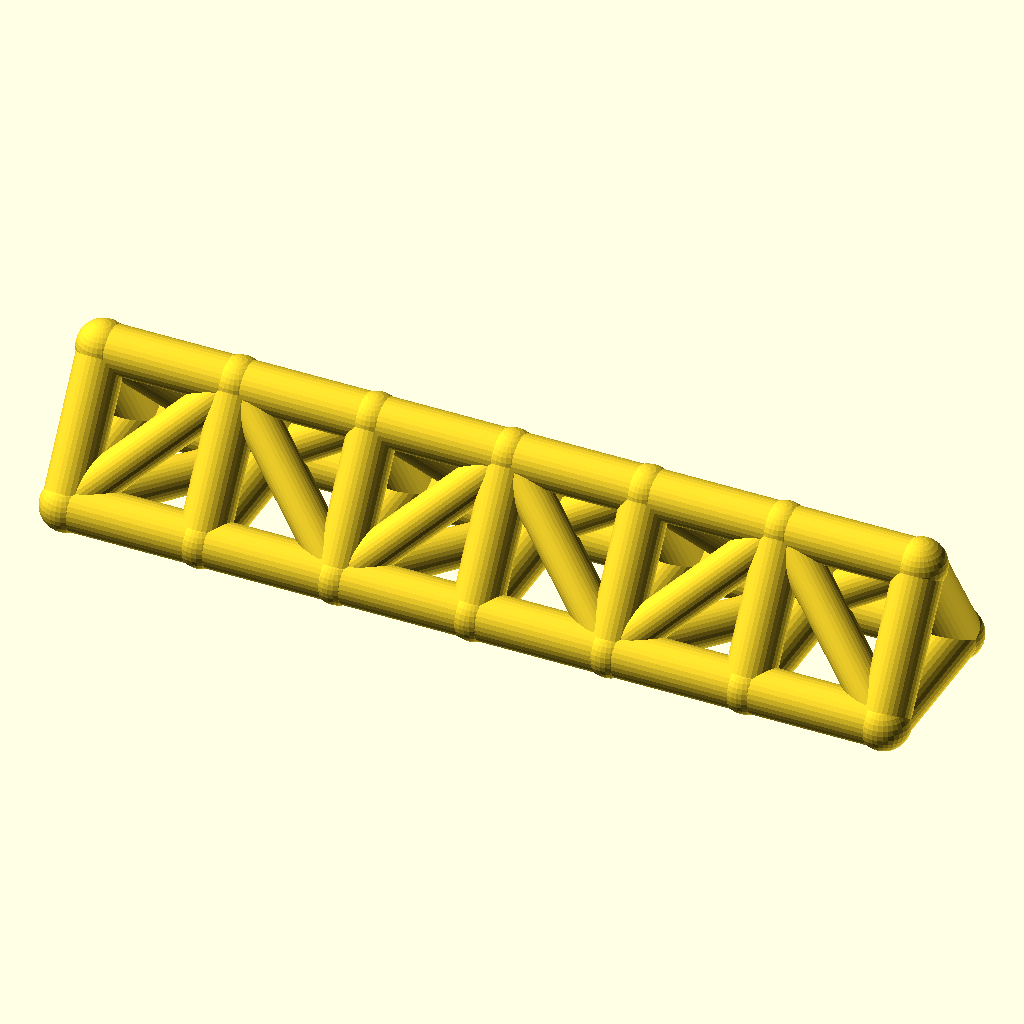
Cell 1: the model at its default parameters.
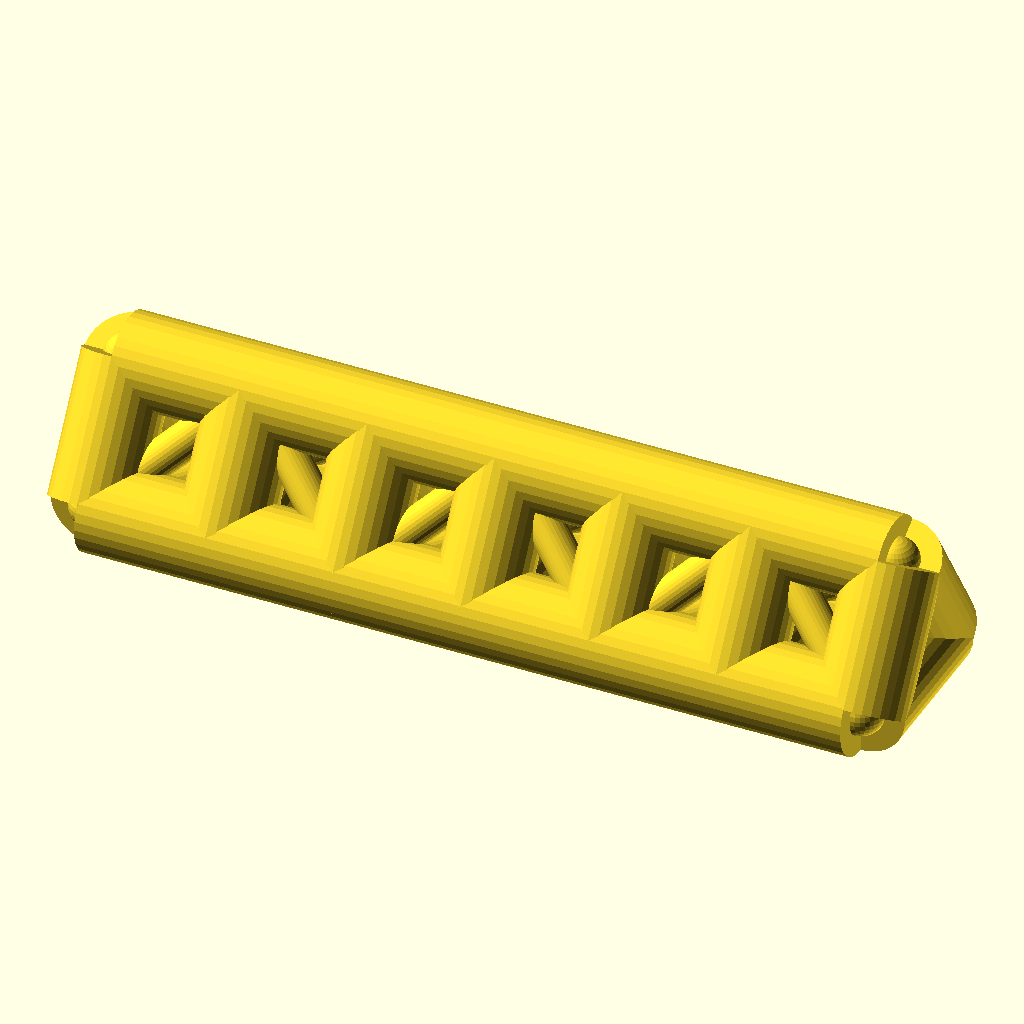
Cell 2: chord_r = 9 (everything else at default).
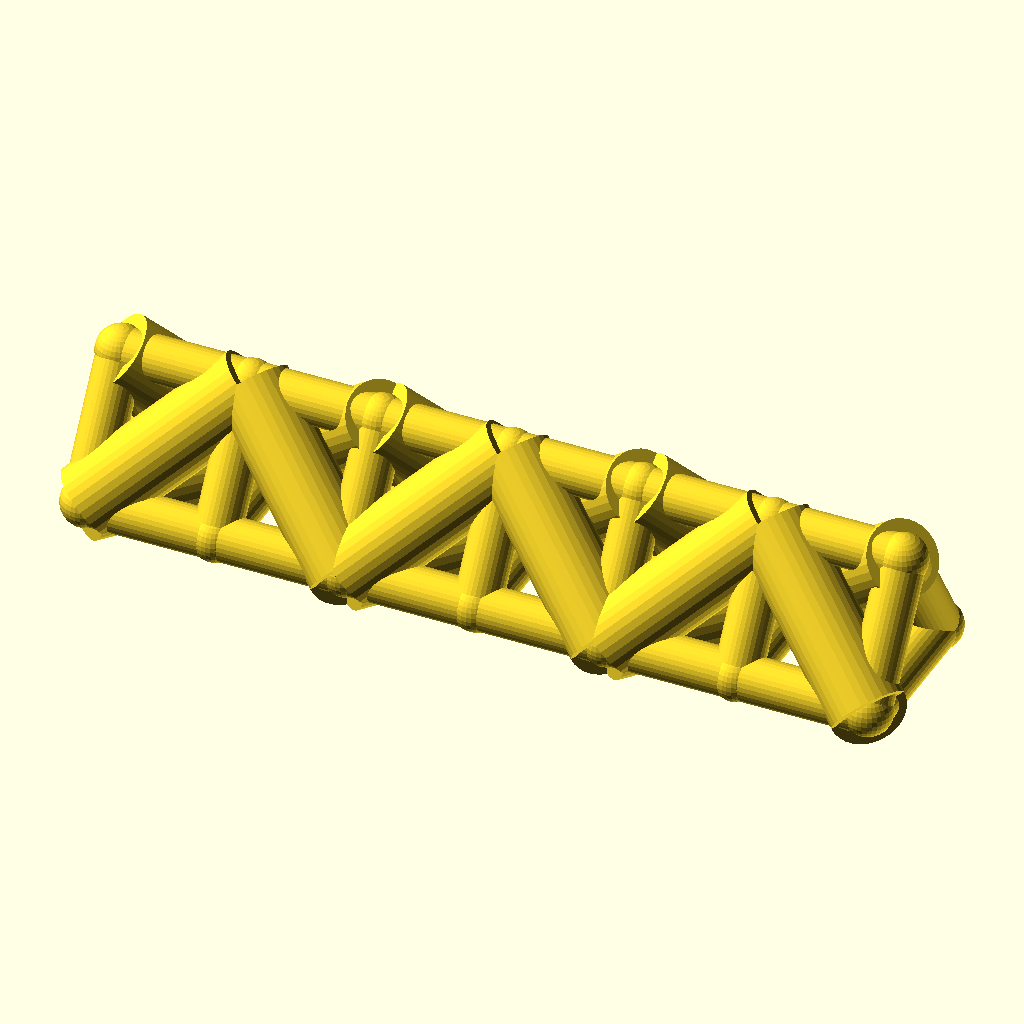
Cell 3: the same model with web_r = 7.4.
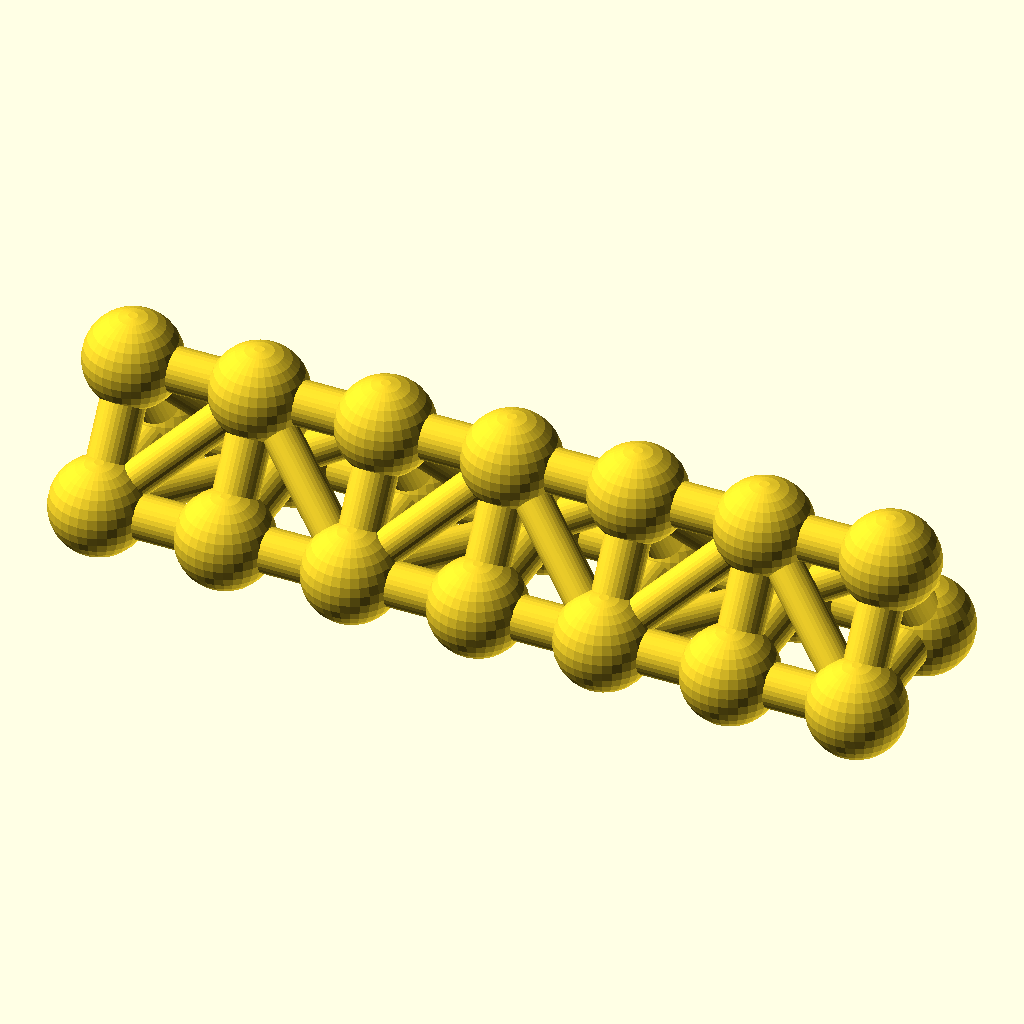
Cell 4 — joint_r set to 9.8, the other parameters unchanged.
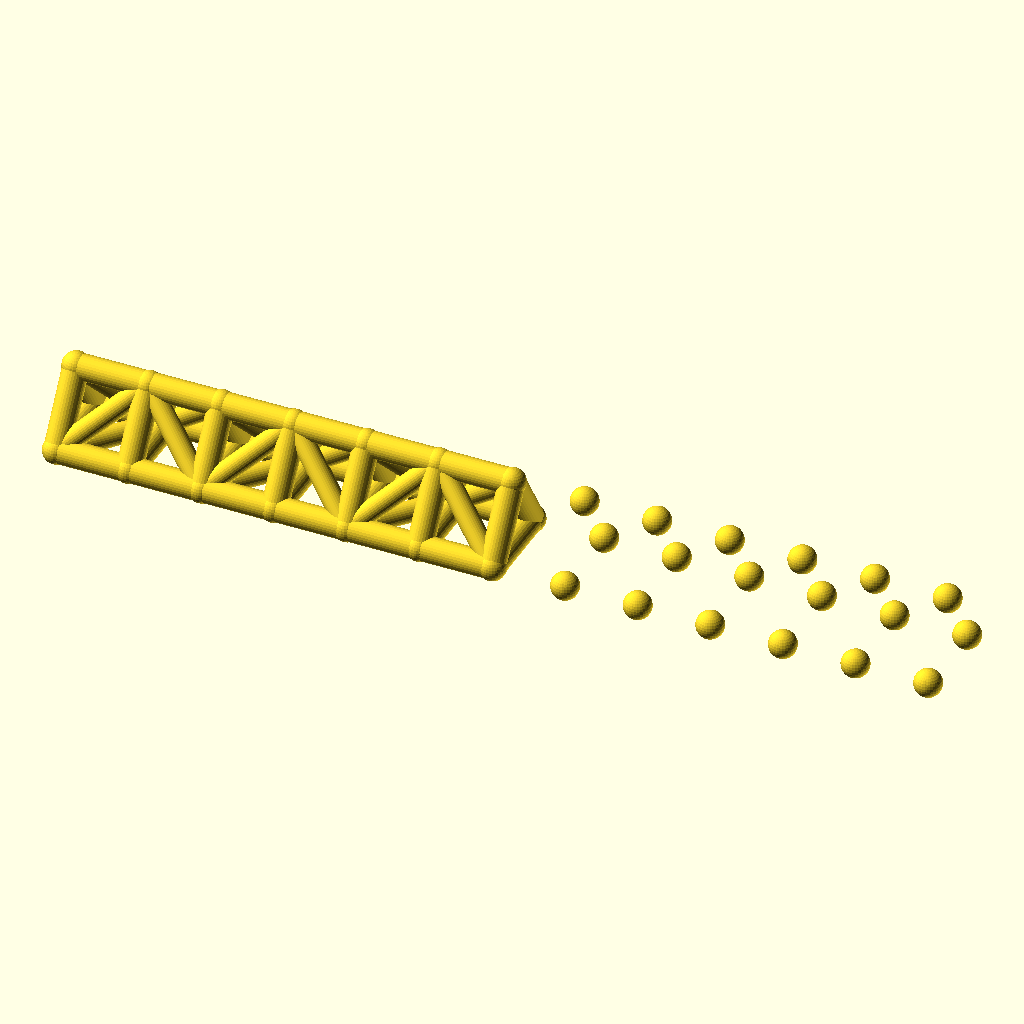
Cell 5: bays = 12 (everything else at default).
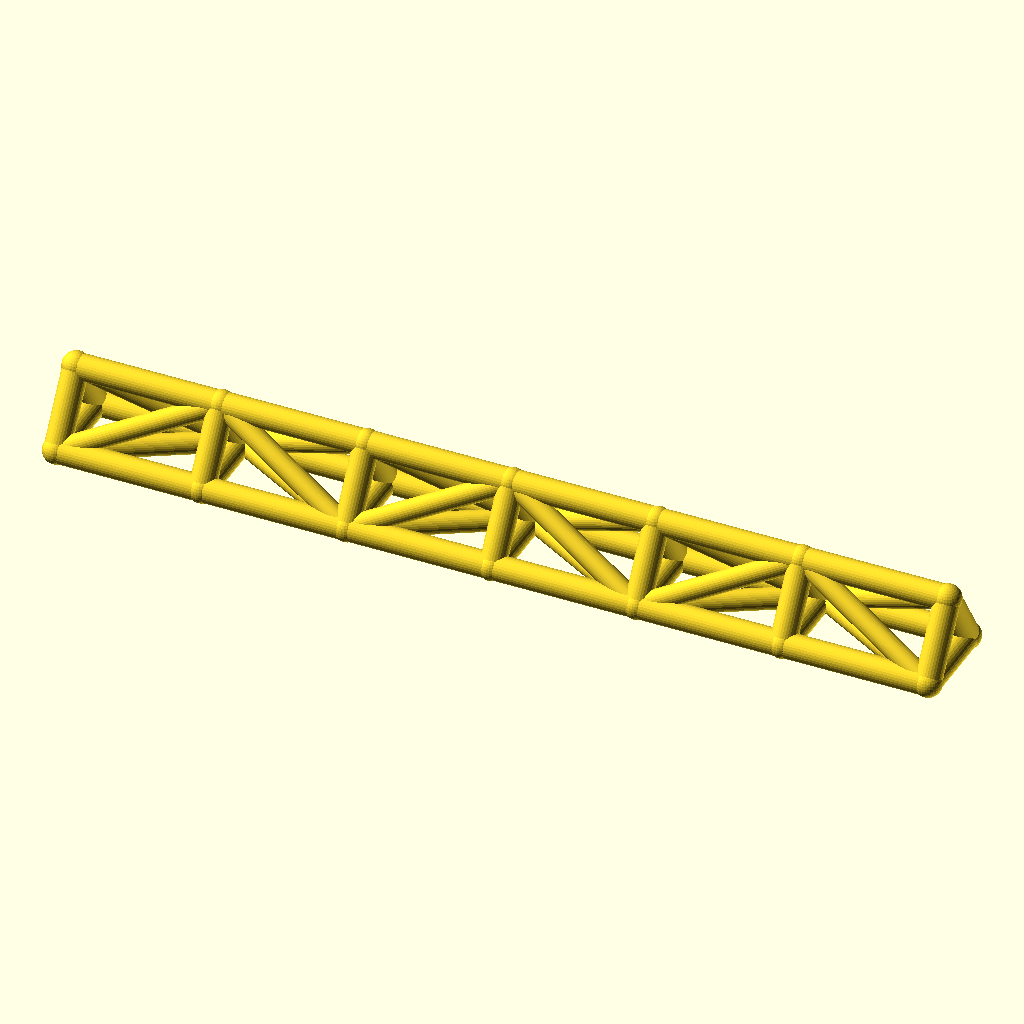
Cell 6: the same model with bay_p = 52.
All cells are drawn from the same view direction (rotation 55°, 0°, 25°, orthographic, colour scheme Cornfield), but the view is re-fitted for each cell, so position and scale can differ between cells as well as the parameter.
The OpenSCAD source (optional_data/data/wire2/spaceframes/scene_0049.scad):
$fn = 32;

// ----------------------------------------------------------------------
// Space frame
// ----------------------------------------------------------------------

// --- parameters (mm) ---
chord_r = 4.5;            // chord / longeron radius
web_r = 3.7;              // diagonal and strut radius
joint_r = 4.9;            // joint ball radius
bays = 6;                 // number of bays along X
bay_p = 26;               // bay length, X
girder_w = 30;            // triangle base width, Y
girder_h = 24;            // triangle height, Z

bbox_x = bays * bay_p + 2 * joint_r;  // overall X, joints included
bbox_y = girder_w + 2 * joint_r;  // overall Y, joints included
bbox_z = girder_h + 2 * joint_r;  // overall Z, joints included
chord_d = 2 * chord_r;  // chord stock diameter
web_d = 2 * web_r;  // web stock diameter
joint_d = 2 * joint_r;  // joint ball diameter
span_x = bays * bay_p;  // overall girder length
nodes = [for (i = [0 : bays], k = [0 : 2]) [i * bay_p, k == 1 ? girder_w : k == 2 ? girder_w / 2 : 0, k == 2 ? girder_h : 0]];

module member(a, b, r) {
  /* round stock from joint a to joint b, ends buried in the joint balls */
  d = b - a;
  length = norm(d);
  translate(a) rotate([0, acos(d[2] / length), atan2(d[1], d[0])])
    cylinder(h = length, r = r);
}

module joint(p, r) {
  /* ball at the joint centre, fatter than every member meeting there */
  translate(p) sphere(r = r);
}

/* members - each call is one graph edge */
member(nodes[0], nodes[3], chord_r);
member(nodes[3], nodes[6], chord_r);
member(nodes[6], nodes[9], chord_r);
member(nodes[9], nodes[12], chord_r);
member(nodes[12], nodes[15], chord_r);
member(nodes[15], nodes[18], chord_r);
member(nodes[1], nodes[4], chord_r);
member(nodes[4], nodes[7], chord_r);
member(nodes[7], nodes[10], chord_r);
member(nodes[10], nodes[13], chord_r);
member(nodes[13], nodes[16], chord_r);
member(nodes[16], nodes[19], chord_r);
member(nodes[2], nodes[5], chord_r);
member(nodes[5], nodes[8], chord_r);
member(nodes[8], nodes[11], chord_r);
member(nodes[11], nodes[14], chord_r);
member(nodes[14], nodes[17], chord_r);
member(nodes[17], nodes[20], chord_r);
member(nodes[0], nodes[1], chord_r);
member(nodes[1], nodes[2], chord_r);
member(nodes[0], nodes[2], chord_r);
member(nodes[3], nodes[4], chord_r);
member(nodes[4], nodes[5], chord_r);
member(nodes[3], nodes[5], chord_r);
member(nodes[6], nodes[7], chord_r);
member(nodes[7], nodes[8], chord_r);
member(nodes[6], nodes[8], chord_r);
member(nodes[9], nodes[10], chord_r);
member(nodes[10], nodes[11], chord_r);
member(nodes[9], nodes[11], chord_r);
member(nodes[12], nodes[13], chord_r);
member(nodes[13], nodes[14], chord_r);
member(nodes[12], nodes[14], chord_r);
member(nodes[15], nodes[16], chord_r);
member(nodes[16], nodes[17], chord_r);
member(nodes[15], nodes[17], chord_r);
member(nodes[18], nodes[19], chord_r);
member(nodes[19], nodes[20], chord_r);
member(nodes[18], nodes[20], chord_r);
member(nodes[0], nodes[4], web_r);
member(nodes[2], nodes[4], web_r);
member(nodes[0], nodes[5], web_r);
member(nodes[4], nodes[6], web_r);
member(nodes[4], nodes[8], web_r);
member(nodes[5], nodes[6], web_r);
member(nodes[6], nodes[10], web_r);
member(nodes[8], nodes[10], web_r);
member(nodes[6], nodes[11], web_r);
member(nodes[10], nodes[12], web_r);
member(nodes[10], nodes[14], web_r);
member(nodes[11], nodes[12], web_r);
member(nodes[12], nodes[16], web_r);
member(nodes[14], nodes[16], web_r);
member(nodes[12], nodes[17], web_r);
member(nodes[16], nodes[18], web_r);
member(nodes[16], nodes[20], web_r);
member(nodes[17], nodes[18], web_r);

/* joint balls */
for (p = nodes) joint(p, joint_r);
Customizer parameters (derived from the source; name, type, default, range or options):
chord_r: number, default 4.5
web_r: number, default 3.7
joint_r: number, default 4.9
bays: number, default 6
bay_p: number, default 26
girder_w: number, default 30
girder_h: number, default 24
